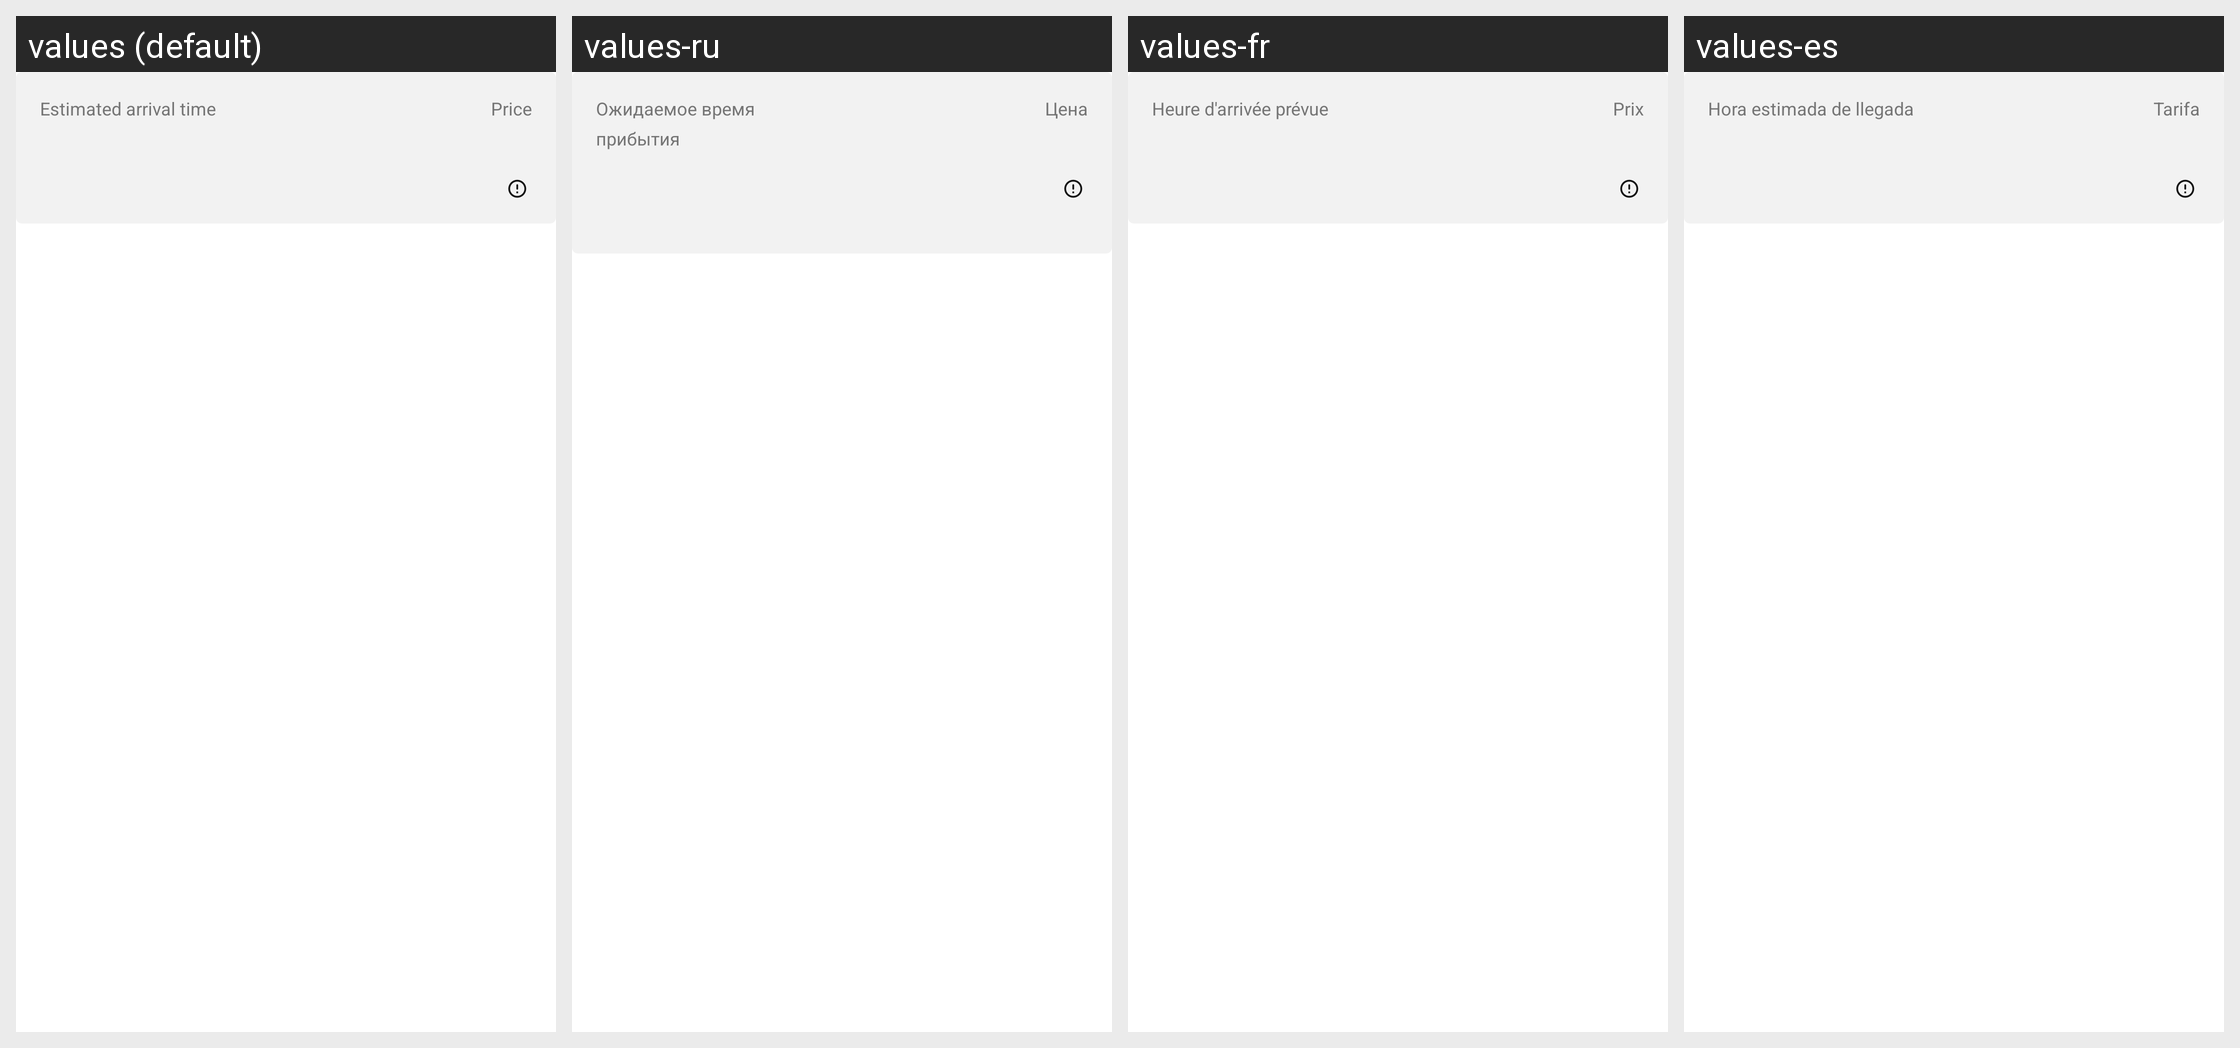

Locale-by-locale string values for the Android screen shown in this grid:
Android screen res/layout/uisdk_view_booking_time_price.xml rendered under 4 locales, left to right: values (default), values-ru, values-fr, values-es. Device: Nexus 5 (rendered at 1080×1920; each locale shown at half size, 540×960, under a caption strip naming it); theme Theme.MaterialComponents.DayNight.NoActionBar.
Other locales in the repository, not shown: values-de, values-de-rDE, values-en-rGB, values-es-rES, values-fr-rFR, values-id, values-id-rID, values-in, values-in-rIN, values-it, values-it-rIT, values-ja, values-ja-rJP, values-nl, values-nl-rNL, values-pl, values-pl-rPL, values-pt, values-pt-rBR, values-pt-rPT, values-ru-rRU, values-th, values-th-rTH, values-zh, values-zh-rCN.
Strings drawn on this screen, with the default value and each locale's value (text and hints the layout hard-codes, and strings that could not be matched under every locale, appear in the picture but are not listed):

kh_uisdk_estimated_arrival_time
  values: Estimated arrival time
  values-ru: Ожидаемое время прибытия
  values-fr: Heure d'arrivée prévue
  values-es: Hora estimada de llegada

kh_uisdk_price
  values: Price
  values-ru: Цена
  values-fr: Prix
  values-es: Tarifa
